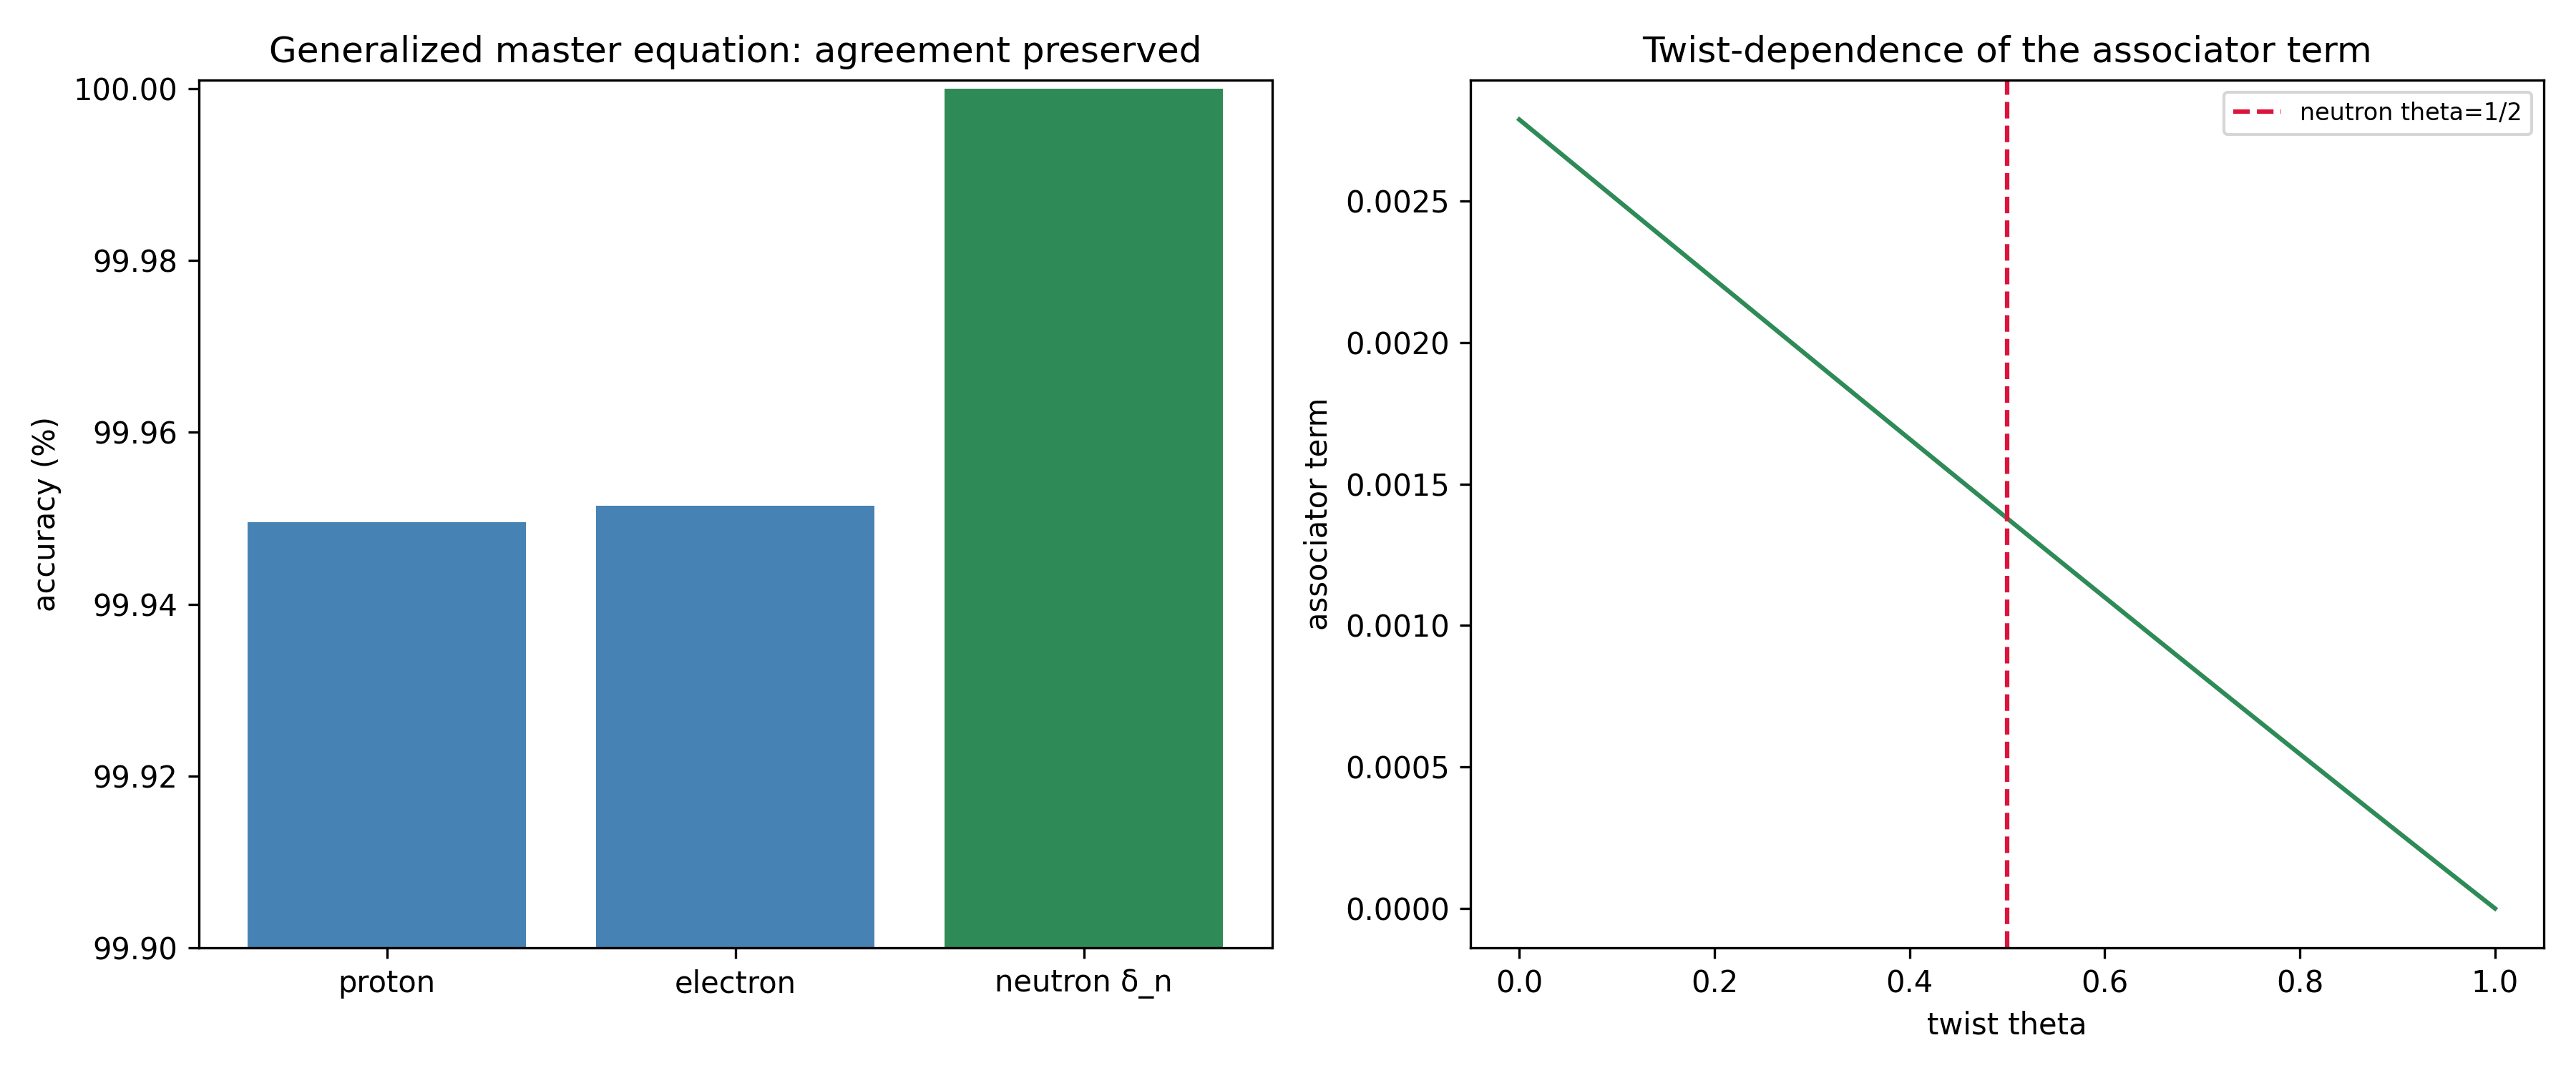

Source data for this figure (header and first rows):
quantity, theta, predicted, observed, note
orientable proton, 0.0, 0.9378, 0.9383, unchanged by generalization (f=1, Xi_eff…
orientable electron, 0.0, 0.0005108, 0.000511, unchanged by generalization
non-orientable neutron delta_n, 0.5, 0.001378, 0.001378, Xi_eff=1/2, c=3/2-alpha/phi^6 (0.02 sigm…
